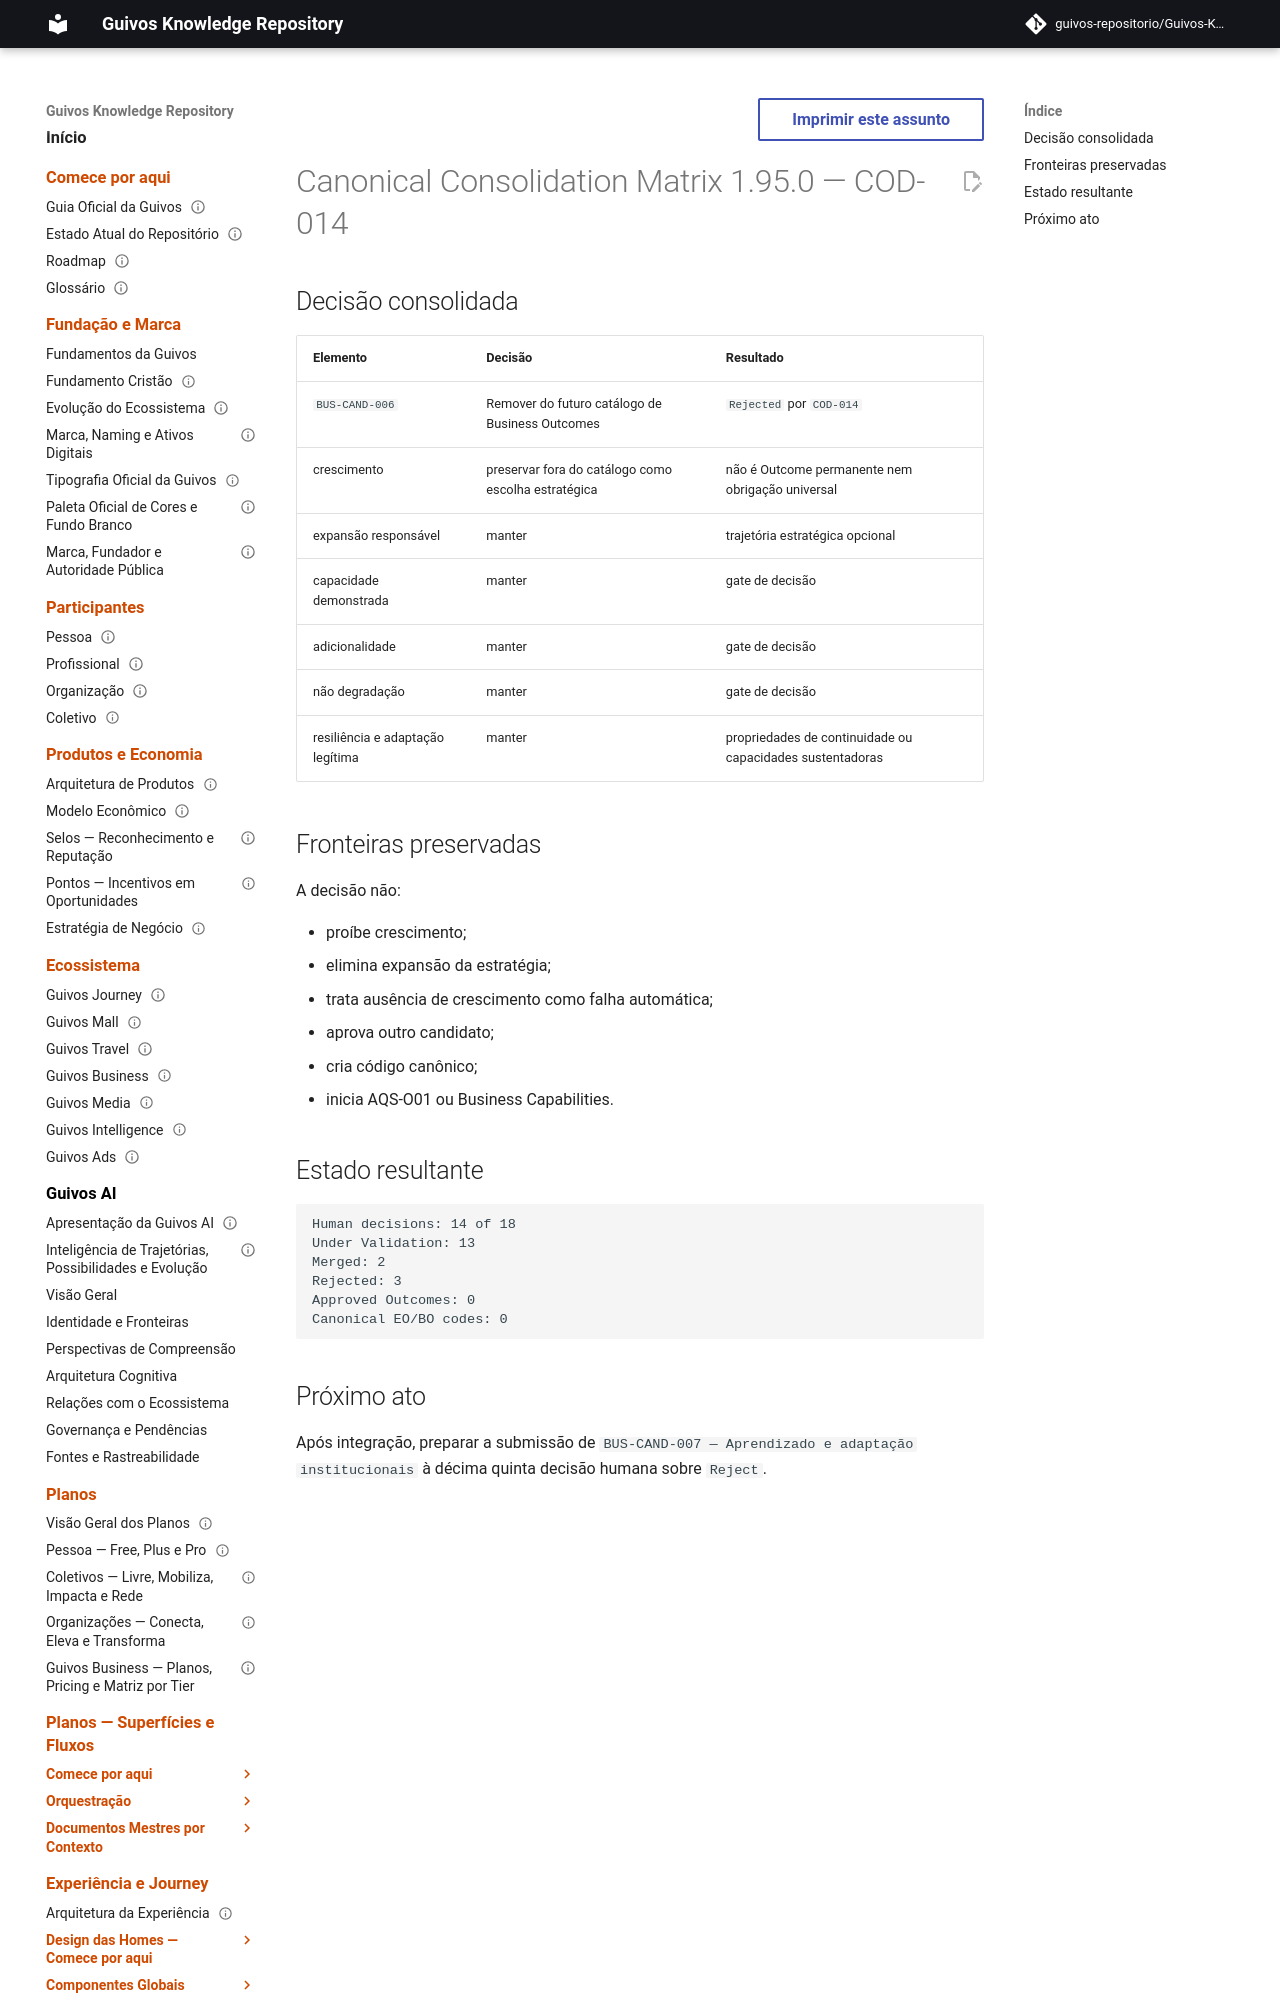

repository: guivos-repositorio/Guivos-Knowledge-Repository · page: project/canonical-consolidation-matrix-cod-014-addendum/index.html · generator: mkdocs

---
id: GKR-CANON-MATRIX-COD-014
title: Canonical Consolidation Matrix 1.95.0 — COD-014
status: historical
version: 1.95.0
owner: Guivos
last_updated: 2026-07-25
depends_on:
  - GKR-CANON-MATRIX-001
related:
  - BA-STR-002-COR-001
  - BA-STR-002-CODR-001
  - BA-STR-002-COD-SUB-014
  - COD-014
  - M7.16
normative: false
---

# Canonical Consolidation Matrix 1.95.0 — COD-014
